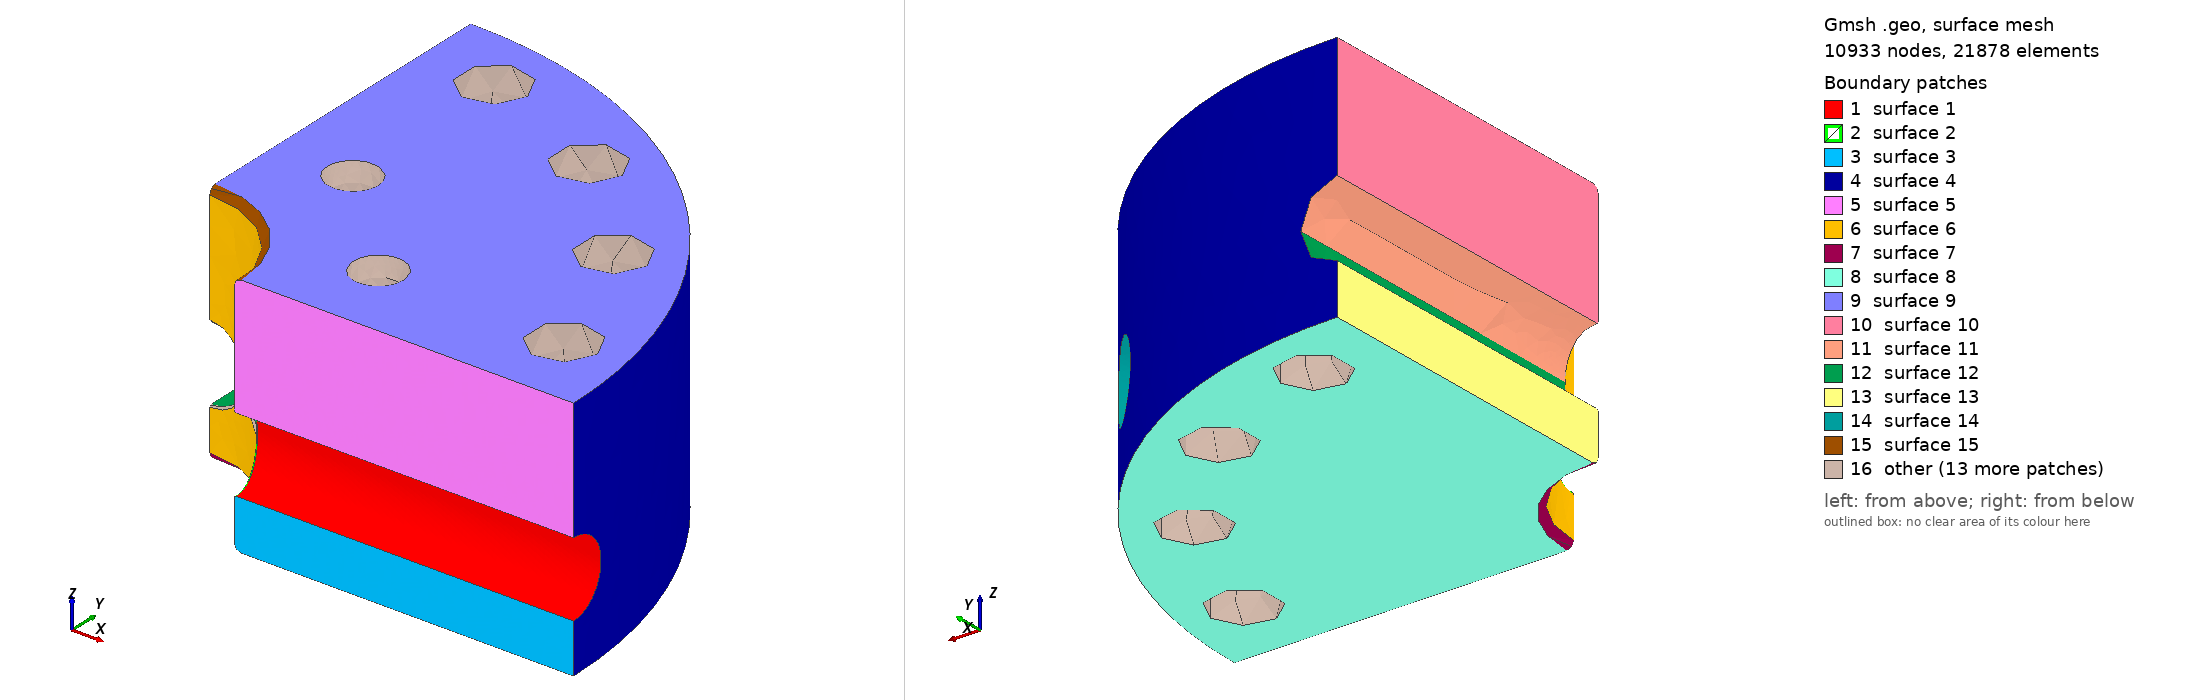

Gmsh geometry script, surface-meshed: 10933 nodes, 21878 surface elements. Boundary patches (legend numbers): 1 surface 1, 2 surface 2, 3 surface 3, 4 surface 4, 5 surface 5, 6 surface 6, 7 surface 7, 8 surface 8, 9 surface 9, 10 surface 10, 11 surface 11, 12 surface 12, 13 surface 13, 14 surface 14, 15 surface 15, 16 other. Left view from above one corner, right view from below the opposite corner. The script declares no physical surfaces, so the legend lists its geometric surfaces. The drawing asked Gmsh for element sizes between 1% and 20% of the model's largest extent; the script's own settings can give other sizes.

=== ma8_recessed_taps_t144_r1.2_2.geo (drawn) ===
SetFactory("OpenCASCADE");
Cylinder(101) = {0,0,0,0,0,144.0,260.0};
Point(102) = {0.0,0,-2.0};
Point(103) = {66.0,0,-2.0};
Point(104) = {66.0,0,0.0};
Point(105) = {62.0,0,4.0};
Point(106) = {62.0,0,140.0};
Point(107) = {66.0,0,144.0};
Point(108) = {66.0,0,145.0};
Point(109) = {0.0,0,145.0};
Point(110) = {66.0,0,4.0};
Point(111) = {66.0,0,140.0};
Line(112) = {102,103};
Line(113) = {103,104};
Circle(114) = {104,110,105};
Line(115) = {105,106};
Circle(116) = {106,111,107};
Line(117) = {107,108};
Line(118) = {108,109};
Line(119) = {109,102};
Curve Loop(120) = {112,113,114,115,116,117,118,119};
Plane Surface(121) = {120};
q0[] = Extrude {{0,0,1},{0,0,0},Pi/2} { Surface{121}; };
q1[] = Extrude {{0,0,1},{0,0,0},Pi/2} { Surface{q0[0]}; };
q2[] = Extrude {{0,0,1},{0,0,0},Pi/2} { Surface{q1[0]}; };
q3[] = Extrude {{0,0,1},{0,0,0},Pi/2} { Surface{q2[0]}; };
tool[] = BooleanUnion{ Volume{q0[1]}; Delete; }{ Volume{q1[1],q2[1],q3[1]}; Delete; };
Cylinder(4122) = {50.0,0.0,51.0,214.0,0.0,0,22.0};
Cylinder(4123) = {35.35533905932738,35.35533905932738,51.0,151.32085117392117,151.32085117392117,0,22.0};
Cylinder(4124) = {3.061616997868383e-15,50.0,51.0,1.310372075087668e-14,214.0,0,22.0};
Cylinder(4125) = {-35.35533905932737,35.35533905932738,51.0,-151.32085117392117,151.32085117392117,0,22.0};
Cylinder(4126) = {-50.0,6.123233995736766e-15,51.0,-214.0,2.620744150175336e-14,0,22.0};
Cylinder(4127) = {-35.355339059327385,-35.35533905932737,51.0,-151.3208511739212,-151.32085117392117,0,22.0};
Cylinder(4128) = {-9.184850993605149e-15,-50.0,51.0,-3.931116225263003e-14,-214.0,0,22.0};
Cylinder(4129) = {35.35533905932737,-35.355339059327385,51.0,151.32085117392114,-151.3208511739212,0,22.0};
pressure_body[] = BooleanDifference{ Volume{101}; Delete; }{ Volume{tool[0],4122,4123,4124,4125,4126,4127,4128,4129}; Delete; };
intersection[] = Curve In BoundingBox {-67,-67,28.0,67,67,74.0};
Printf("FILLET_EDGES %g",#intersection[]);
Fillet {pressure_body[0]} {intersection[]} {1.2}
rounded_volumes[] = Volume{:};
Printf("ROUNDED_VOLUMES %g",#rounded_volumes[]);
Cylinder(4130) = {220.67668809072686,43.89532245362886,-1.0,0,0,146.0,19.5};
Cylinder(4131) = {187.08066276807267,125.0033024294105,-1.0,0,0,146.0,19.5};
Cylinder(4132) = {125.00330242941051,187.08066276807267,-1.0,0,0,146.0,19.5};
Cylinder(4133) = {43.89532245362887,220.67668809072686,-1.0,0,0,146.0,19.5};
Cylinder(4134) = {-43.89532245362884,220.67668809072686,-1.0,0,0,146.0,19.5};
Cylinder(4135) = {-125.00330242941051,187.08066276807264,-1.0,0,0,146.0,19.5};
Cylinder(4136) = {-187.0806627680727,125.0033024294105,-1.0,0,0,146.0,19.5};
Cylinder(4137) = {-220.67668809072686,43.895322453628836,-1.0,0,0,146.0,19.5};
Cylinder(4138) = {-220.67668809072686,-43.89532245362888,-1.0,0,0,146.0,19.5};
Cylinder(4139) = {-187.08066276807267,-125.00330242941051,-1.0,0,0,146.0,19.5};
Cylinder(4140) = {-125.0033024294105,-187.08066276807267,-1.0,0,0,146.0,19.5};
Cylinder(4141) = {-43.89532245362895,-220.67668809072683,-1.0,0,0,146.0,19.5};
Cylinder(4142) = {43.89532245362887,-220.67668809072686,-1.0,0,0,146.0,19.5};
Cylinder(4143) = {125.00330242941041,-187.08066276807273,-1.0,0,0,146.0,19.5};
Cylinder(4144) = {187.08066276807267,-125.0033024294105,-1.0,0,0,146.0,19.5};
Cylinder(4145) = {220.67668809072683,-43.895322453628964,-1.0,0,0,146.0,19.5};
Cylinder(4146) = {110.86554390135441,45.922011883810775,101.0,0,0,44.0,12.0};
Sphere(4147) = {110.86554390135441,45.922011883810775,101.0,12.0};
Cone(4148) = {110.86554390135441,45.922011883810775,134.0,0,0,11,12.,15.3};
Cylinder(4149) = {45.92201188381078,110.86554390135441,101.0,0,0,44.0,12.0};
Sphere(4150) = {45.92201188381078,110.86554390135441,101.0,12.0};
Cone(4151) = {45.92201188381078,110.86554390135441,134.0,0,0,11,12.,15.3};
Cylinder(4152) = {-45.92201188381077,110.86554390135441,101.0,0,0,44.0,12.0};
Sphere(4153) = {-45.92201188381077,110.86554390135441,101.0,12.0};
Cone(4154) = {-45.92201188381077,110.86554390135441,134.0,0,0,11,12.,15.3};
Cylinder(4155) = {-110.86554390135441,45.92201188381079,101.0,0,0,44.0,12.0};
Sphere(4156) = {-110.86554390135441,45.92201188381079,101.0,12.0};
Cone(4157) = {-110.86554390135441,45.92201188381079,134.0,0,0,11,12.,15.3};
Cylinder(4158) = {-110.86554390135443,-45.92201188381076,101.0,0,0,44.0,12.0};
Sphere(4159) = {-110.86554390135443,-45.92201188381076,101.0,12.0};
Cone(4160) = {-110.86554390135443,-45.92201188381076,134.0,0,0,11,12.,15.3};
Cylinder(4161) = {-45.92201188381084,-110.86554390135439,101.0,0,0,44.0,12.0};
Sphere(4162) = {-45.92201188381084,-110.86554390135439,101.0,12.0};
Cone(4163) = {-45.92201188381084,-110.86554390135439,134.0,0,0,11,12.,15.3};
Cylinder(4164) = {45.922011883810804,-110.8655439013544,101.0,0,0,44.0,12.0};
Sphere(4165) = {45.922011883810804,-110.8655439013544,101.0,12.0};
Cone(4166) = {45.922011883810804,-110.8655439013544,134.0,0,0,11,12.,15.3};
Cylinder(4167) = {110.86554390135439,-45.922011883810846,101.0,0,0,44.0,12.0};
Sphere(4168) = {110.86554390135439,-45.922011883810846,101.0,12.0};
Cone(4169) = {110.86554390135439,-45.922011883810846,134.0,0,0,11,12.,15.3};
cap[] = BooleanDifference{ Volume{rounded_volumes[0]}; Delete; }{ Volume{4130,4131,4132,4133,4134,4135,4136,4137,4138,4139,4140,4141,4142,4143,4144,4145,4146,4147,4148,4149,4150,4151,4152,4153,4154,4155,4156,4157,4158,4159,4160,4161,4162,4163,4164,4165,4166,4167,4168,4169}; Delete; };
Printf("VOL %.15g",Mass Volume{cap[0]});
clip = newv; Box(clip) = {0,0,-10,280,280,174.0};
sector[] = BooleanIntersection{ Volume{cap[]}; Delete; }{ Volume{clip}; Delete; };
Mesh.MeshSizeMax=20.0; Mesh.MeshSizeFromPoints=0; Mesh.MeshSizeFromCurvature=10;
Mesh.MeshSizeExtendFromBoundary=0; Mesh.SecondOrderLinear=1; Mesh.RandomSeed=42; Mesh.MaxNumThreads3D=1;
Field[1] = MathEval; Field[1].F = "2.4+(20.0-2.4)*Min(1,Max(0,(Min(Max(Abs(Sqrt(x*x+y*y)-67),Abs(z-51.0)/2),Min(Min(Abs(Sqrt(((0*x-(1)*y))^2+(z-51.0)^2)-22.0),Abs(Sqrt(((0.7071067812*x-(0.7071067812)*y))^2+(z-51.0)^2)-22.0)),Max(Abs(Sqrt(x*x+y*y)-120),144.0-z)))-5)/18))"; Background Field = 1;
